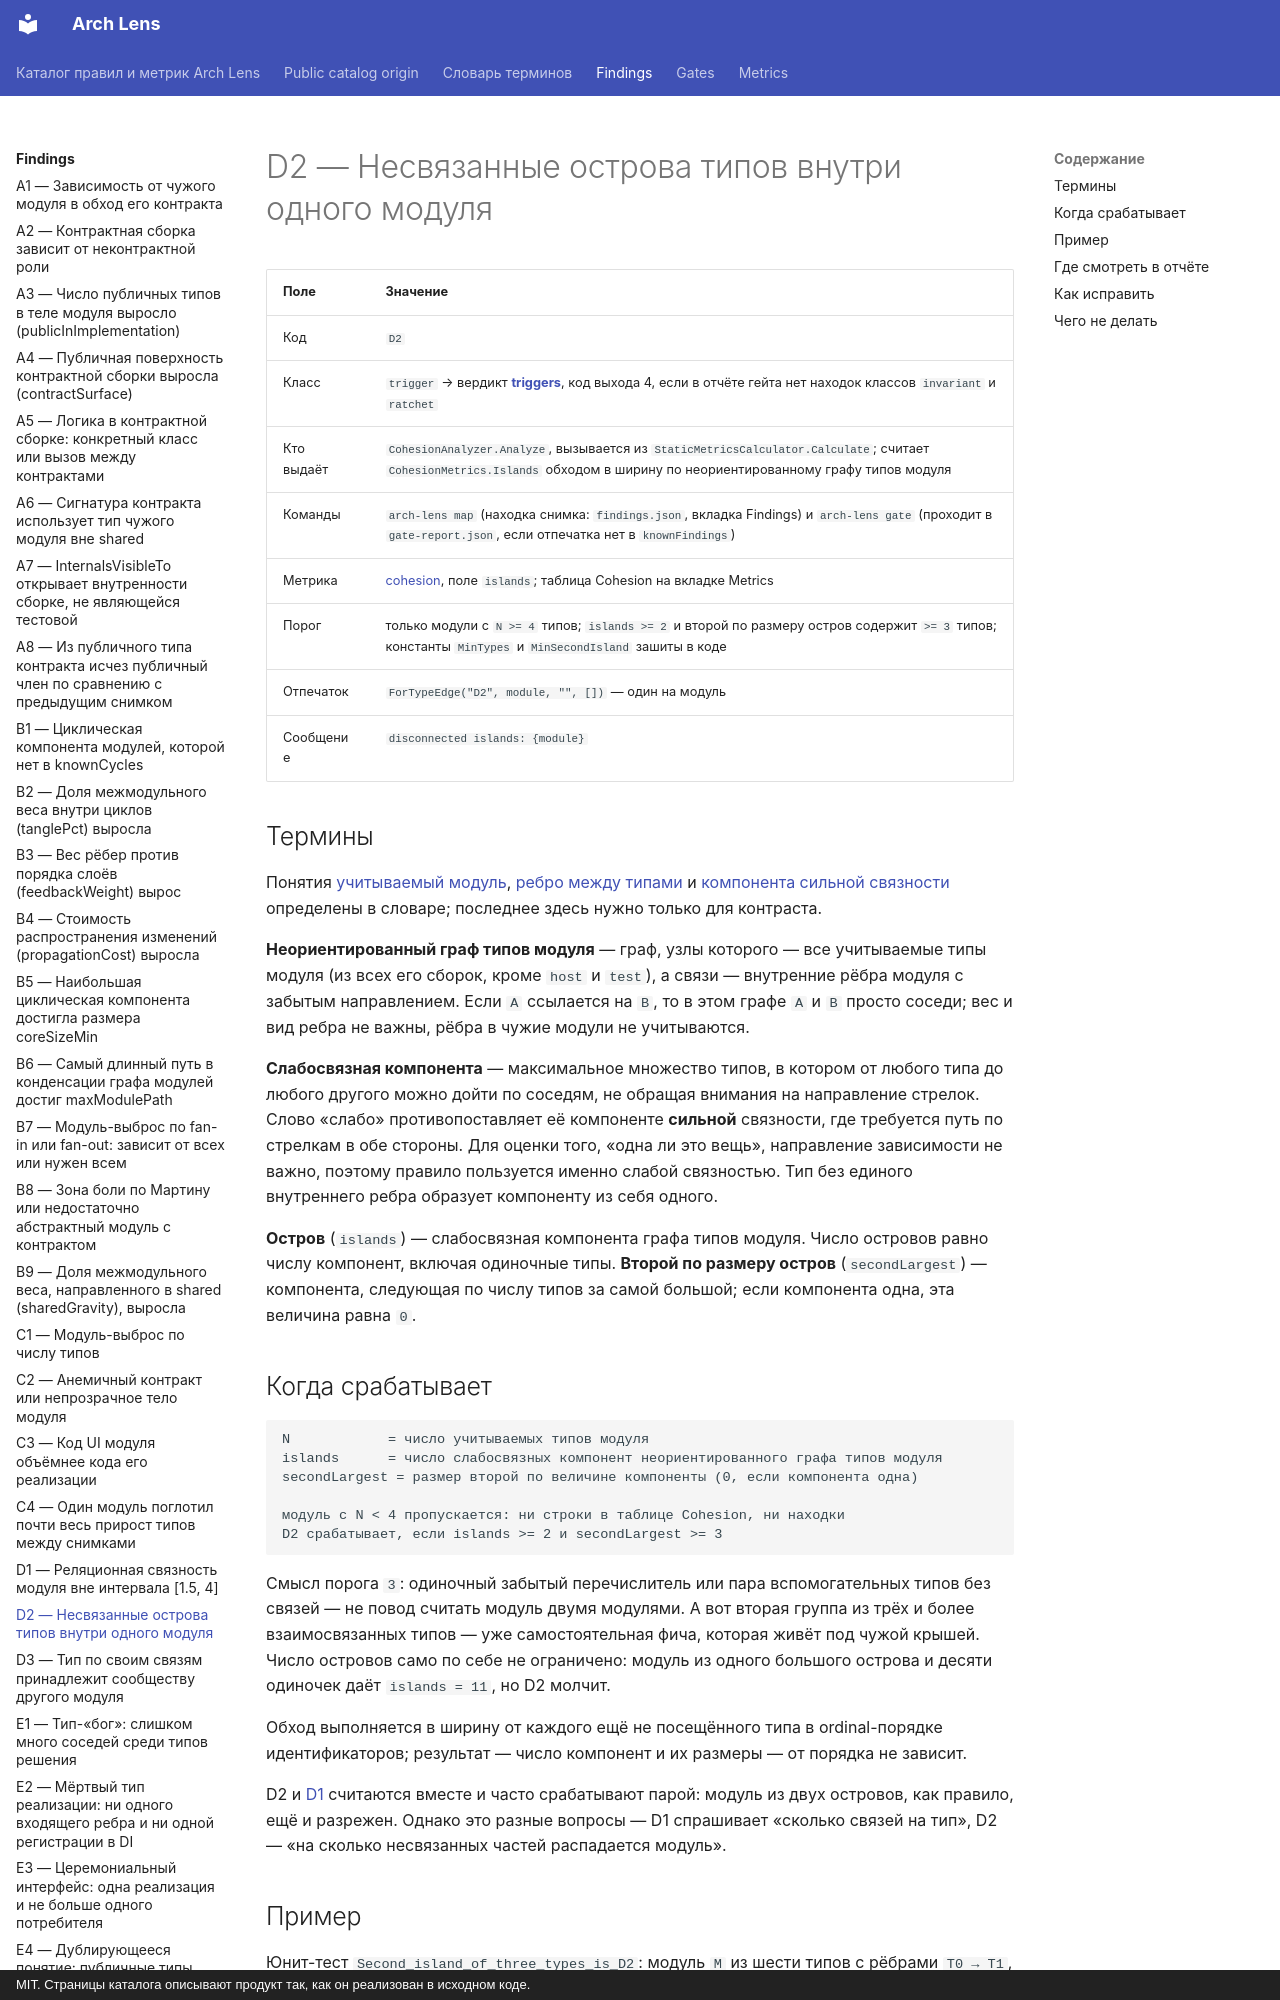

repository: dkharevichinn/arch-lens-docs · page: findings/D2/index.html · generator: mkdocs · copyright: MIT. Страницы каталога описывают продукт так, как он реализован в исходном коде.

# D2 — Несвязанные острова типов внутри одного модуля

| Поле | Значение |
|---|---|
| Код | `D2` |
| Класс | `trigger` → вердикт **[triggers](../gates/triggers.md)**, код выхода 4, если в отчёте гейта нет находок классов `invariant` и `ratchet` |
| Кто выдаёт | `CohesionAnalyzer.Analyze`, вызывается из `StaticMetricsCalculator.Calculate`; считает `CohesionMetrics.Islands` обходом в ширину по неориентированному графу типов модуля |
| Команды | `arch-lens map` (находка снимка: `findings.json`, вкладка Findings) и `arch-lens gate` (проходит в `gate-report.json`, если отпечатка нет в `knownFindings`) |
| Метрика | [cohesion](../metrics/cohesion.md), поле `islands`; таблица Cohesion на вкладке Metrics |
| Порог | только модули с `N >= 4` типов; `islands >= 2` и второй по размеру остров содержит `>= 3` типов; константы `MinTypes` и `MinSecondIsland` зашиты в коде |
| Отпечаток | `ForTypeEdge("D2", module, "", [])` — один на модуль |
| Сообщение | `disconnected islands: {module}` |

## Термины

Понятия [учитываемый модуль](../glossary.md#scored), [ребро между типами](../glossary.md#edge-kinds) и [компонента сильной связности](../glossary.md#scc) определены в словаре; последнее здесь нужно только для контраста.

**Неориентированный граф типов модуля** — граф, узлы которого — все учитываемые типы модуля (из всех его сборок, кроме `host` и `test`), а связи — внутренние рёбра модуля с забытым направлением. Если `A` ссылается на `B`, то в этом графе `A` и `B` просто соседи; вес и вид ребра не важны, рёбра в чужие модули не учитываются.

**Слабосвязная компонента** — максимальное множество типов, в котором от любого типа до любого другого можно дойти по соседям, не обращая внимания на направление стрелок. Слово «слабо» противопоставляет её компоненте **сильной** связности, где требуется путь по стрелкам в обе стороны. Для оценки того, «одна ли это вещь», направление зависимости не важно, поэтому правило пользуется именно слабой связностью. Тип без единого внутреннего ребра образует компоненту из себя одного.

**Остров** (`islands`) — слабосвязная компонента графа типов модуля. Число островов равно числу компонент, включая одиночные типы. **Второй по размеру остров** (`secondLargest`) — компонента, следующая по числу типов за самой большой; если компонента одна, эта величина равна `0`.

## Когда срабатывает

```text
N            = число учитываемых типов модуля
islands      = число слабосвязных компонент неориентированного графа типов модуля
secondLargest = размер второй по величине компоненты (0, если компонента одна)

модуль с N < 4 пропускается: ни строки в таблице Cohesion, ни находки
D2 срабатывает, если islands >= 2 и secondLargest >= 3
```

Смысл порога `3`: одиночный забытый перечислитель или пара вспомогательных типов без связей — не повод считать модуль двумя модулями. А вот вторая группа из трёх и более взаимосвязанных типов — уже самостоятельная фича, которая живёт под чужой крышей. Число островов само по себе не ограничено: модуль из одного большого острова и десяти одиночек даёт `islands = 11`, но D2 молчит.

Обход выполняется в ширину от каждого ещё не посещённого типа в ordinal-порядке идентификаторов; результат — число компонент и их размеры — от порядка не зависит.

D2 и [D1](D1.md) считаются вместе и часто срабатывают парой: модуль из двух островов, как правило, ещё и разрежен. Однако это разные вопросы — D1 спрашивает «сколько связей на тип», D2 — «на сколько несвязанных частей распадается модуль».
